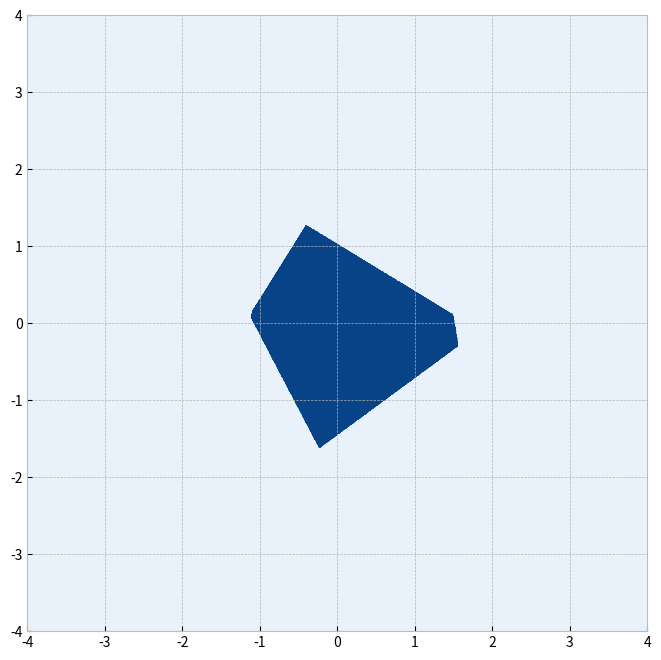

This chart was generated by the following Python code: (Note: this script raises an exception after producing the figure.)
#!/usr/bin/env python3

import numpy as np
import numpy.random as npr

import matplotlib as mpl
mpl.use('Agg')
import matplotlib.pyplot as plt
plt.style.use('bmh')

for i in range(5):
    nz, neq, nineq = 2,0,10
    G = npr.uniform(-1., 1., (nineq,nz))
    z0 = np.zeros(nz)
    s0 = np.ones(nineq)

    l, u = -4, 4
    b = np.linspace(l, u, num=1000)
    C, D = np.meshgrid(b, b)
    Z = []
    for c,d in zip(C.ravel(), D.ravel()):
        x = np.array([c,d])
        z = np.all(G.dot(x) <= G.dot(z0)+s0).astype(np.float32)
        Z.append(z)
    Z = np.array(Z).reshape(C.shape)

    fig, ax = plt.subplots(1, 1, figsize=(8,8))
    plt.axis([l, u, l, u])
    CS = plt.contourf(C, D, Z, cmap=plt.cm.Blues)
    f = 'data/2016-11-02/init.{}.png'.format(i)
    plt.savefig(f)
    print('created '+f)
